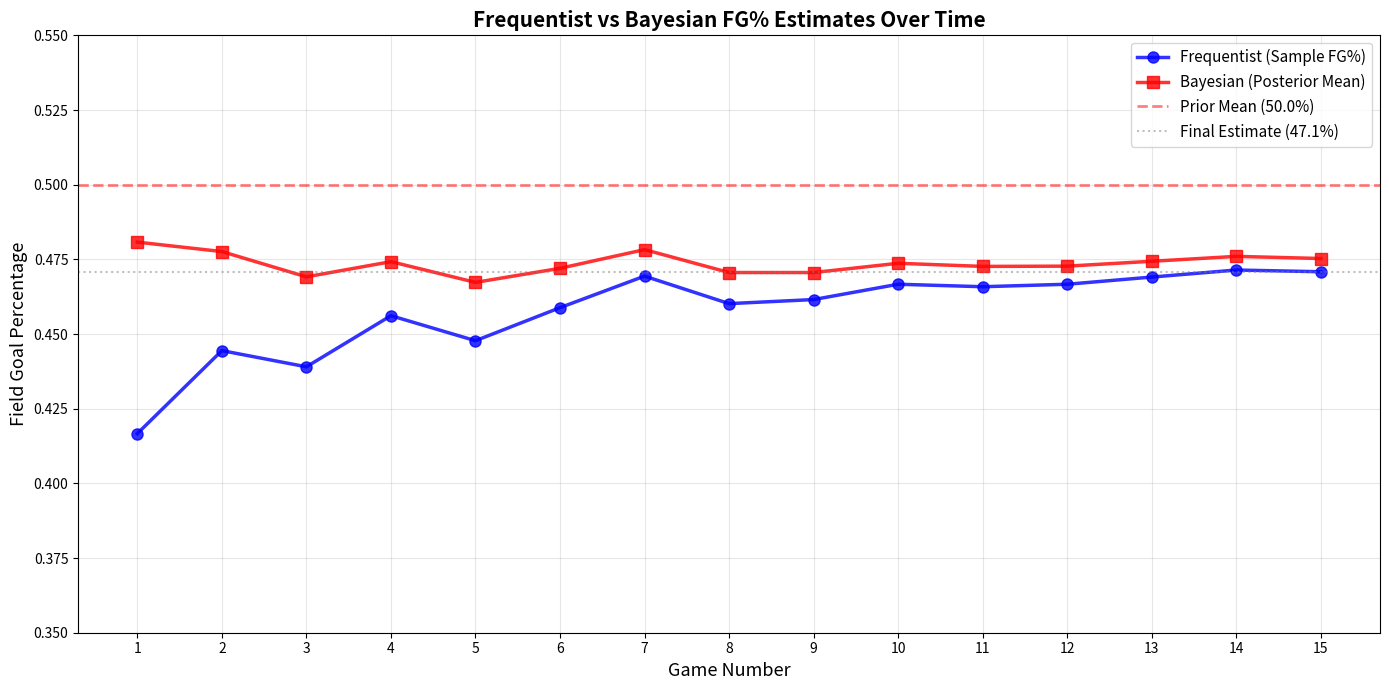
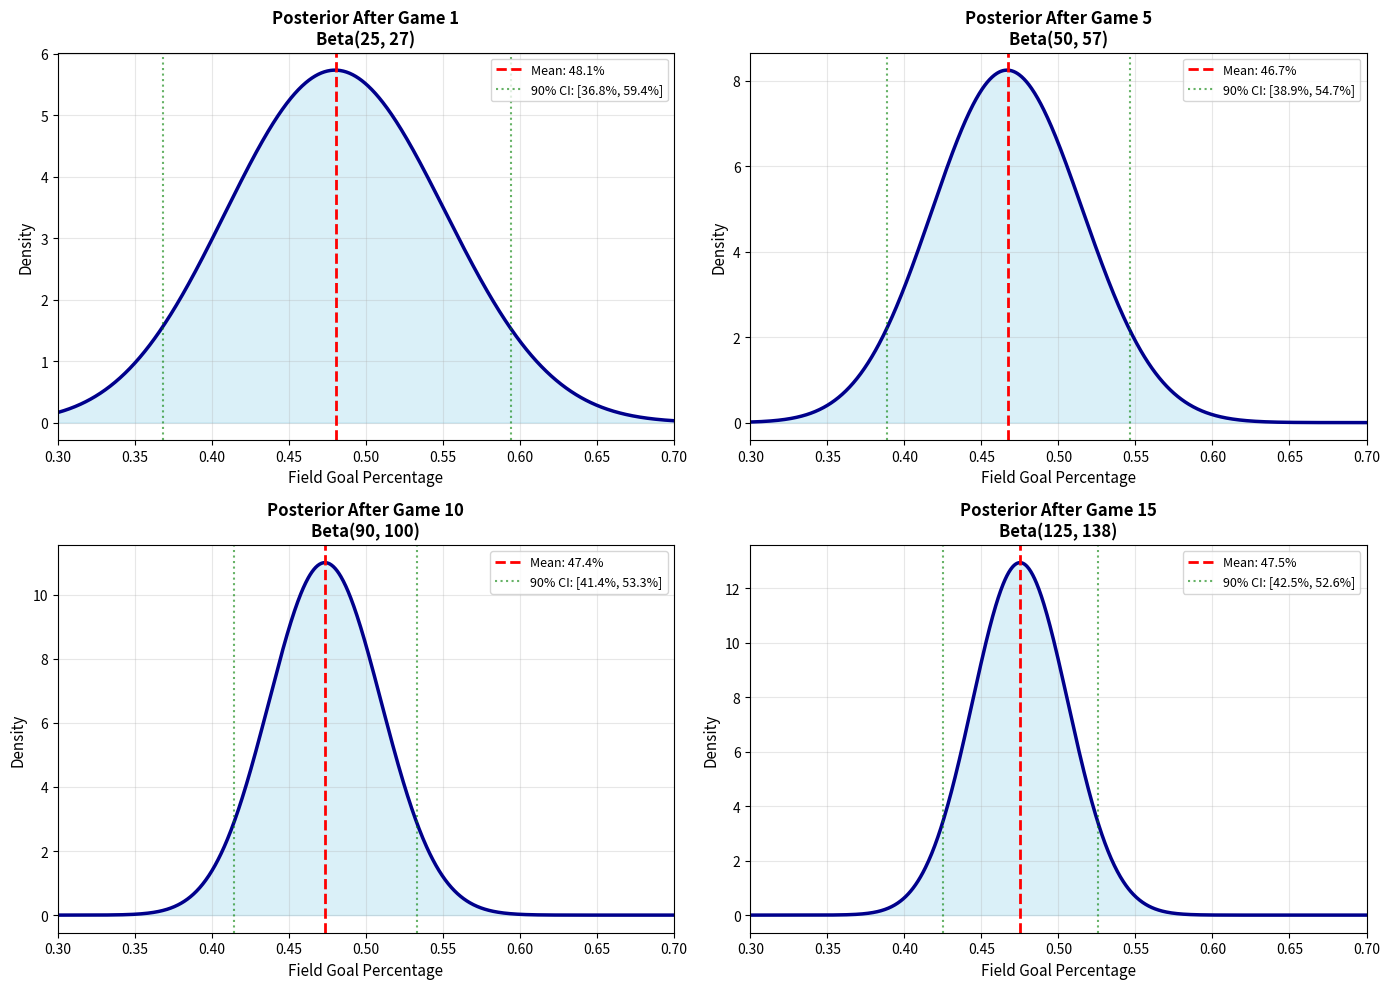
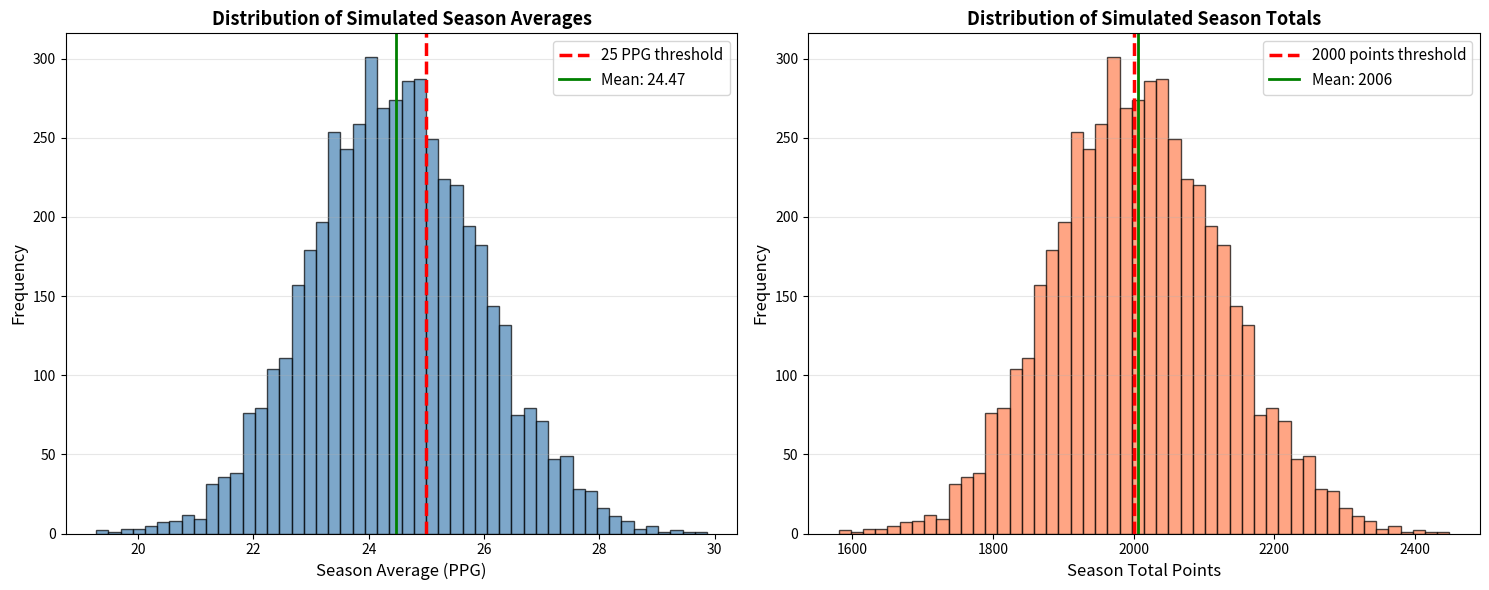
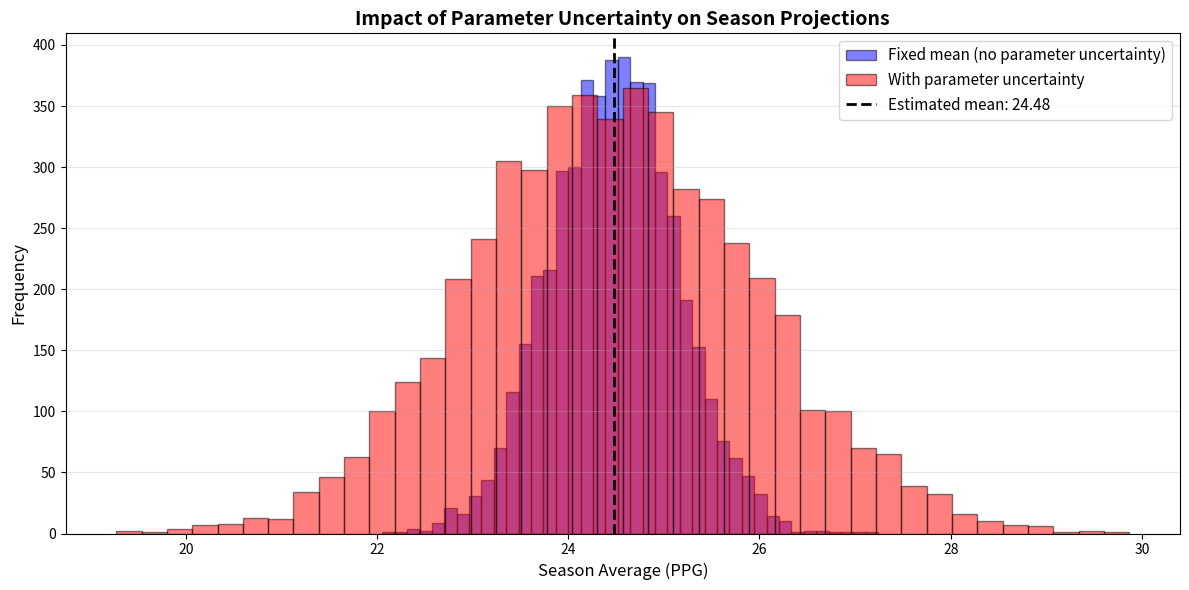
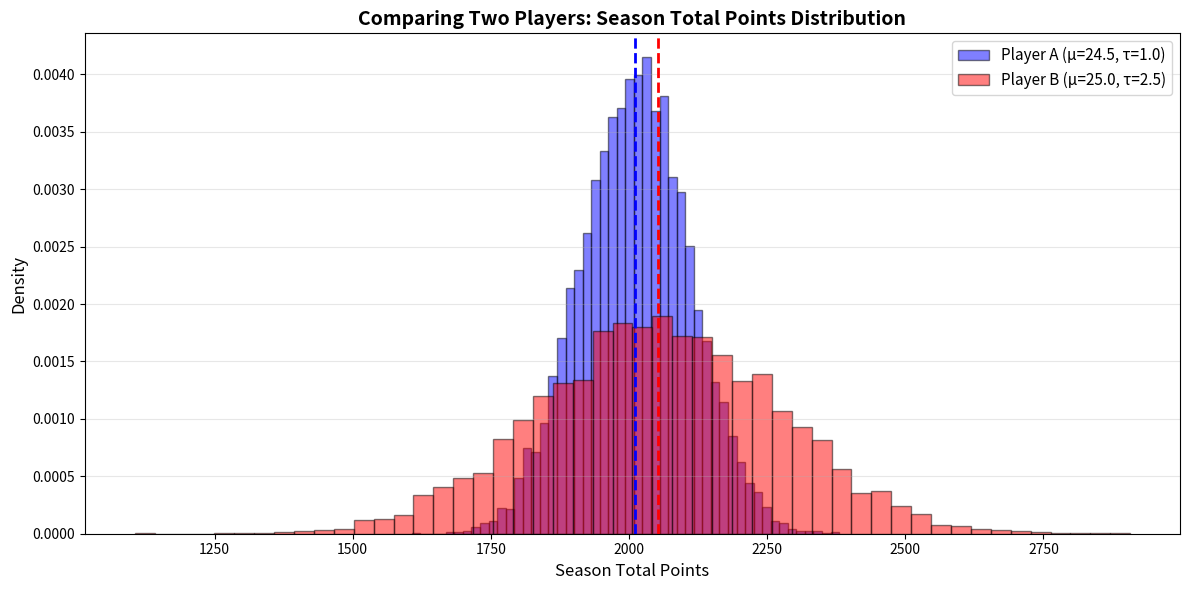

Write the Python code that produced these figures, in order.
# Import required libraries
import numpy as np
import matplotlib.pyplot as plt
from scipy import stats
from scipy.stats import beta, norm

# Set random seed for reproducibility
np.random.seed(42)

# Display settings
plt.rcParams['figure.figsize'] = (12, 6)
print("Libraries imported successfully!")
print(f"Random seed set to 42 for reproducible results")

# Create game-by-game shooting data
# Each row: (made_shots, attempted_shots)

game_data = [
    (5, 12),   # Game 1: 5/12 = 41.7%
    (7, 15),   # Game 2: 7/15 = 46.7%
    (6, 14),   # Game 3: 6/14 = 42.9%
    (8, 16),   # Game 4: 8/16 = 50.0%
    (4, 10),   # Game 5: 4/10 = 40.0%
    (9, 18),   # Game 6: 9/18 = 50.0%
    (7, 13),   # Game 7: 7/13 = 53.8%
    (6, 15),   # Game 8: 6/15 = 40.0%
    (8, 17),   # Game 9: 8/17 = 47.1%
    (10, 20),  # Game 10: 10/20 = 50.0%
    (5, 11),   # Game 11: 5/11 = 45.5%
    (9, 19),   # Game 12: 9/19 = 47.4%
    (7, 14),   # Game 13: 7/14 = 50.0%
    (8, 16),   # Game 14: 8/16 = 50.0%
    (6, 13),   # Game 15: 6/13 = 46.2%
]

n_games = len(game_data)

print("Player Game-by-Game Shooting Data")
print("="*50)
for i, (made, attempted) in enumerate(game_data, 1):
    fg_pct = made / attempted
    print(f"Game {i:2d}: {made:2d}/{attempted:2d} = {fg_pct:.1%}")

total_made = sum(m for m, a in game_data)
total_attempted = sum(a for m, a in game_data)
overall_fg = total_made / total_attempted

print(f"\nOverall: {total_made}/{total_attempted} = {overall_fg:.1%}")

# Compute cumulative frequentist estimates

cumulative_makes = []
cumulative_attempts = []
frequentist_estimates = []

running_makes = 0
running_attempts = 0

for made, attempted in game_data:
    running_makes += made
    running_attempts += attempted
    
    cumulative_makes.append(running_makes)
    cumulative_attempts.append(running_attempts)
    
    # Frequentist estimate: sample proportion
    freq_estimate = running_makes / running_attempts
    frequentist_estimates.append(freq_estimate)

print("Frequentist Estimates After Each Game:")
print("="*60)
print("Game | Cumulative | FG%")
print("-"*60)
for i in range(n_games):
    print(f"{i+1:4d} | {cumulative_makes[i]:3d}/{cumulative_attempts[i]:3d}    | {frequentist_estimates[i]:.1%}")

# Bayesian estimates with sequential updates

# Prior parameters
alpha_0 = 20
beta_0 = 20
prior_mean = alpha_0 / (alpha_0 + beta_0)

print(f"Prior: Beta({alpha_0}, {beta_0})")
print(f"Prior mean: {prior_mean:.1%}")
print(f"Prior strength: {alpha_0 + beta_0} pseudo-observations\n")

# Track posterior parameters
current_alpha = alpha_0
current_beta = beta_0

bayesian_estimates = []
alpha_history = []
beta_history = []

print("Bayesian Posterior Estimates After Each Game:")
print("="*70)
print("Game | Makes/Att | Posterior      | Post Mean")
print("-"*70)

for i, (made, attempted) in enumerate(game_data, 1):
    missed = attempted - made
    
    # Update posterior
    current_alpha += made
    current_beta += missed
    
    # Compute posterior mean
    posterior_mean = current_alpha / (current_alpha + current_beta)
    
    # Store results
    bayesian_estimates.append(posterior_mean)
    alpha_history.append(current_alpha)
    beta_history.append(current_beta)
    
    print(f"{i:4d} | {made:2d}/{attempted:2d}     | Beta({current_alpha:3d}, {current_beta:3d}) | {posterior_mean:.1%}")

# Plot both estimates on the same graph

game_numbers = np.arange(1, n_games + 1)

plt.figure(figsize=(14, 7))

# Frequentist estimates
plt.plot(game_numbers, frequentist_estimates, 'o-', linewidth=2.5, markersize=8,
         color='blue', label='Frequentist (Sample FG%)', alpha=0.8)

# Bayesian estimates
plt.plot(game_numbers, bayesian_estimates, 's-', linewidth=2.5, markersize=8,
         color='red', label='Bayesian (Posterior Mean)', alpha=0.8)

# Prior mean
plt.axhline(y=prior_mean, color='red', linestyle='--', linewidth=2,
            alpha=0.5, label=f'Prior Mean ({prior_mean:.1%})')

# Final estimate line
plt.axhline(y=frequentist_estimates[-1], color='gray', linestyle=':', linewidth=1.5,
            alpha=0.5, label=f'Final Estimate ({frequentist_estimates[-1]:.1%})')

plt.xlabel('Game Number', fontsize=13)
plt.ylabel('Field Goal Percentage', fontsize=13)
plt.title('Frequentist vs Bayesian FG% Estimates Over Time', fontsize=15, fontweight='bold')
plt.legend(fontsize=11, loc='best')
plt.grid(alpha=0.3)
plt.xticks(game_numbers)
plt.ylim(0.35, 0.55)
plt.tight_layout()
plt.show()

# Plot posterior distributions at different points

games_to_plot = [1, 5, 10, 15]
x = np.linspace(0.3, 0.7, 1000)

fig, axes = plt.subplots(2, 2, figsize=(14, 10))
axes = axes.ravel()

for idx, game_num in enumerate(games_to_plot):
    ax = axes[idx]
    
    if game_num == 0:
        # Prior
        alpha_plot = alpha_0
        beta_plot = beta_0
        title = "Prior (Before Any Games)"
    else:
        # Posterior after game_num games
        alpha_plot = alpha_history[game_num - 1]
        beta_plot = beta_history[game_num - 1]
        title = f"Posterior After Game {game_num}"
    
    # Plot Beta distribution
    pdf = beta.pdf(x, alpha_plot, beta_plot)
    ax.plot(x, pdf, linewidth=2.5, color='darkblue')
    ax.fill_between(x, pdf, alpha=0.3, color='skyblue')
    
    # Mark the mean
    mean_val = alpha_plot / (alpha_plot + beta_plot)
    ax.axvline(mean_val, color='red', linestyle='--', linewidth=2,
               label=f'Mean: {mean_val:.1%}')
    
    # 90% credible interval
    ci_lower = beta.ppf(0.05, alpha_plot, beta_plot)
    ci_upper = beta.ppf(0.95, alpha_plot, beta_plot)
    ax.axvline(ci_lower, color='green', linestyle=':', linewidth=1.5, alpha=0.6)
    ax.axvline(ci_upper, color='green', linestyle=':', linewidth=1.5, alpha=0.6,
               label=f'90% CI: [{ci_lower:.1%}, {ci_upper:.1%}]')
    
    ax.set_xlabel('Field Goal Percentage', fontsize=11)
    ax.set_ylabel('Density', fontsize=11)
    ax.set_title(f'{title}\nBeta({alpha_plot}, {beta_plot})', fontsize=12, fontweight='bold')
    ax.legend(fontsize=9)
    ax.grid(alpha=0.3)
    ax.set_xlim(0.3, 0.7)

plt.tight_layout()
plt.show()

print("Notice how:")
print("1. The distribution gets narrower (less uncertainty) as games increase")
print("2. The mean shifts from the prior toward the data")
print("3. The 90% credible interval shrinks significantly")

# Quantify uncertainty reduction

print("Uncertainty Reduction Over Time:")
print("="*70)
print("Game | Posterior      | Mean  | 90% CI Width")
print("-"*70)

# Prior
prior_ci_lower = beta.ppf(0.05, alpha_0, beta_0)
prior_ci_upper = beta.ppf(0.95, alpha_0, beta_0)
prior_width = prior_ci_upper - prior_ci_lower
print(f"Prior | Beta({alpha_0:3d}, {beta_0:3d}) | {prior_mean:.1%} | {prior_width:.1%}")

# After selected games
for game_num in [1, 5, 10, 15]:
    alpha_g = alpha_history[game_num - 1]
    beta_g = beta_history[game_num - 1]
    mean_g = alpha_g / (alpha_g + beta_g)
    ci_lower_g = beta.ppf(0.05, alpha_g, beta_g)
    ci_upper_g = beta.ppf(0.95, alpha_g, beta_g)
    width_g = ci_upper_g - ci_lower_g
    
    print(f"{game_num:5d} | Beta({alpha_g:3d}, {beta_g:3d}) | {mean_g:.1%} | {width_g:.1%}")

print("\nThe credible interval width decreases as data accumulates.")
print("This shows decreasing uncertainty about the true FG%.")

# Create fake season data (20 games so far)

np.random.seed(100)
n_games_observed = 20
true_mean_ppg = 24.5  # Unknown in practice
sigma_game = 6.0      # Game-to-game standard deviation

# Generate observed game points
observed_points = np.random.normal(true_mean_ppg, sigma_game, size=n_games_observed)
observed_points = np.maximum(observed_points, 0)  # No negative points

# Compute sample statistics
sample_mean = np.mean(observed_points)
sample_std = np.std(observed_points, ddof=1)

print("Observed Data (First 20 Games):")
print("="*50)
print(f"Number of games: {n_games_observed}")
print(f"Sample mean: {sample_mean:.2f} PPG")
print(f"Sample std: {sample_std:.2f} points")
print(f"\nFirst 10 games: {observed_points[:10].round(1)}")

# Derive posterior for the mean
# Using Normal prior and Normal likelihood → Normal posterior

# For simplicity, assume:
# - Game points are Normal(μ, σ_game) with σ_game known
# - Weak prior on μ: Normal(25, 10) [very uncertain prior]
# - Posterior for μ is Normal(μ_post, τ_post)

# Prior parameters
prior_mu = 25.0
prior_tau = 10.0

# Known game-to-game SD (assume we know this)
sigma_game_known = 6.0

# Posterior parameters (Normal-Normal conjugacy)
# Precision (inverse variance)
prior_precision = 1 / (prior_tau**2)
data_precision = n_games_observed / (sigma_game_known**2)

posterior_precision = prior_precision + data_precision
posterior_tau = 1 / np.sqrt(posterior_precision)

# Posterior mean is weighted average
posterior_mu = (prior_precision * prior_mu + data_precision * sample_mean) / posterior_precision

# For our case with weak prior, posterior ≈ sample-based estimate
# Alternative simpler formula (when prior is weak):
# Standard error of mean
se_mean = sigma_game_known / np.sqrt(n_games_observed)

# Use this as posterior
mu_post = sample_mean
tau_post = se_mean

print("Posterior Distribution for Mean PPG:")
print("="*50)
print(f"Posterior: μ ~ Normal({mu_post:.2f}, {tau_post:.2f})")
print(f"\nPosterior mean: {mu_post:.2f} PPG")
print(f"Posterior std (uncertainty about mean): {tau_post:.2f}")
print(f"\n95% credible interval for true mean:")
print(f"  [{mu_post - 1.96*tau_post:.2f}, {mu_post + 1.96*tau_post:.2f}]")

# Function to simulate one season

def simulate_season(n_games_season, mu_post, tau_post, sigma_game):
    """
    Simulate one full season accounting for parameter uncertainty.
    
    Parameters:
    - n_games_season: number of games in the season (e.g., 82)
    - mu_post: posterior mean for true average PPG
    - tau_post: posterior standard deviation (uncertainty about mean)
    - sigma_game: game-to-game standard deviation
    
    Returns:
    - season_avg: average PPG for this simulated season
    - season_total: total points for this simulated season
    """
    # Step 1: Draw a value for the true mean from posterior
    mu_sim = np.random.normal(mu_post, tau_post)
    
    # Step 2: Simulate each game given this mean
    game_points = np.random.normal(mu_sim, sigma_game, size=n_games_season)
    game_points = np.maximum(game_points, 0)  # No negative points
    
    # Step 3: Compute season statistics
    season_avg = np.mean(game_points)
    season_total = np.sum(game_points)
    
    return season_avg, season_total

# Test the function
np.random.seed(200)
test_avg, test_total = simulate_season(82, mu_post, tau_post, sigma_game_known)

print("Example: One Simulated Season")
print("="*50)
print(f"Simulated season average: {test_avg:.2f} PPG")
print(f"Simulated season total: {test_total:.0f} points")
print("\nThis is one possible outcome given our uncertainty.")

# Simulate many seasons

n_simulations = 5000
n_games_season = 82

season_averages = []
season_totals = []

np.random.seed(300)
for i in range(n_simulations):
    avg, total = simulate_season(n_games_season, mu_post, tau_post, sigma_game_known)
    season_averages.append(avg)
    season_totals.append(total)

season_averages = np.array(season_averages)
season_totals = np.array(season_totals)

print(f"Generated {n_simulations} simulated seasons")
print(f"\nSummary of Season Averages:")
print(f"  Mean: {np.mean(season_averages):.2f} PPG")
print(f"  Std: {np.std(season_averages):.2f}")
print(f"  Min: {np.min(season_averages):.2f} PPG")
print(f"  Max: {np.max(season_averages):.2f} PPG")

print(f"\nSummary of Season Totals:")
print(f"  Mean: {np.mean(season_totals):.0f} points")
print(f"  Std: {np.std(season_totals):.0f}")
print(f"  Min: {np.min(season_totals):.0f} points")
print(f"  Max: {np.max(season_totals):.0f} points")

# Plot histograms of simulated outcomes

fig, (ax1, ax2) = plt.subplots(1, 2, figsize=(15, 6))

# Season averages
ax1.hist(season_averages, bins=50, color='steelblue', edgecolor='black', alpha=0.7)
ax1.axvline(25, color='red', linestyle='--', linewidth=2.5, label='25 PPG threshold')
ax1.axvline(np.mean(season_averages), color='green', linestyle='-', linewidth=2,
            label=f'Mean: {np.mean(season_averages):.2f}')
ax1.set_xlabel('Season Average (PPG)', fontsize=12)
ax1.set_ylabel('Frequency', fontsize=12)
ax1.set_title('Distribution of Simulated Season Averages', fontsize=13, fontweight='bold')
ax1.legend(fontsize=11)
ax1.grid(axis='y', alpha=0.3)

# Season totals
ax2.hist(season_totals, bins=50, color='coral', edgecolor='black', alpha=0.7)
ax2.axvline(2000, color='red', linestyle='--', linewidth=2.5, label='2000 points threshold')
ax2.axvline(np.mean(season_totals), color='green', linestyle='-', linewidth=2,
            label=f'Mean: {np.mean(season_totals):.0f}')
ax2.set_xlabel('Season Total Points', fontsize=12)
ax2.set_ylabel('Frequency', fontsize=12)
ax2.set_title('Distribution of Simulated Season Totals', fontsize=13, fontweight='bold')
ax2.legend(fontsize=11)
ax2.grid(axis='y', alpha=0.3)

plt.tight_layout()
plt.show()

# Estimate probabilities from simulations

# P(Season average >= 25 PPG)
prob_avg_25 = np.mean(season_averages >= 25)

# P(Season total >= 2000 points)
prob_total_2000 = np.mean(season_totals >= 2000)

print("Estimated Probabilities from Simulation:")
print("="*50)
print(f"P(Avg PPG >= 25): {prob_avg_25:.3f} ({prob_avg_25*100:.1f}%)")
print(f"  Out of {n_simulations} seasons, {int(prob_avg_25*n_simulations)} had avg >= 25")

print(f"\nP(Total >= 2000 pts): {prob_total_2000:.3f} ({prob_total_2000*100:.1f}%)")
print(f"  Out of {n_simulations} seasons, {int(prob_total_2000*n_simulations)} had total >= 2000")

# Additional percentiles
print(f"\nPercentiles of Season Average:")
print(f"  10th: {np.percentile(season_averages, 10):.2f} PPG")
print(f"  25th: {np.percentile(season_averages, 25):.2f} PPG")
print(f"  50th: {np.percentile(season_averages, 50):.2f} PPG")
print(f"  75th: {np.percentile(season_averages, 75):.2f} PPG")
print(f"  90th: {np.percentile(season_averages, 90):.2f} PPG")

# Compare to simulation with fixed mean (no parameter uncertainty)

np.random.seed(400)
n_sim_comparison = 5000

# Simulation 1: With parameter uncertainty (what we did)
season_avg_with_uncertainty = season_averages

# Simulation 2: Fixed mean (ignoring uncertainty)
season_avg_fixed_mean = []
for i in range(n_sim_comparison):
    # Use sample mean as if it were the true mean
    game_pts = np.random.normal(mu_post, sigma_game_known, size=n_games_season)
    game_pts = np.maximum(game_pts, 0)
    season_avg_fixed_mean.append(np.mean(game_pts))

season_avg_fixed_mean = np.array(season_avg_fixed_mean)

# Compare
print("Comparison: Parameter Uncertainty vs Fixed Mean")
print("="*60)
print(f"\nWith parameter uncertainty:")
print(f"  Mean: {np.mean(season_avg_with_uncertainty):.2f} PPG")
print(f"  Std: {np.std(season_avg_with_uncertainty):.2f}")
print(f"  95% interval: [{np.percentile(season_avg_with_uncertainty, 2.5):.2f}, "
      f"{np.percentile(season_avg_with_uncertainty, 97.5):.2f}]")

print(f"\nFixed mean (no uncertainty):")
print(f"  Mean: {np.mean(season_avg_fixed_mean):.2f} PPG")
print(f"  Std: {np.std(season_avg_fixed_mean):.2f}")
print(f"  95% interval: [{np.percentile(season_avg_fixed_mean, 2.5):.2f}, "
      f"{np.percentile(season_avg_fixed_mean, 97.5):.2f}]")

print(f"\nRatio of standard deviations: "
      f"{np.std(season_avg_with_uncertainty) / np.std(season_avg_fixed_mean):.2f}")
print("\nParameter uncertainty adds substantial additional variability!")

# Visualize the comparison

plt.figure(figsize=(12, 6))

plt.hist(season_avg_fixed_mean, bins=40, alpha=0.5, color='blue', 
         label='Fixed mean (no parameter uncertainty)', edgecolor='black')
plt.hist(season_avg_with_uncertainty, bins=40, alpha=0.5, color='red',
         label='With parameter uncertainty', edgecolor='black')

plt.axvline(mu_post, color='black', linestyle='--', linewidth=2,
            label=f'Estimated mean: {mu_post:.2f}')

plt.xlabel('Season Average (PPG)', fontsize=12)
plt.ylabel('Frequency', fontsize=12)
plt.title('Impact of Parameter Uncertainty on Season Projections', fontsize=14, fontweight='bold')
plt.legend(fontsize=11)
plt.grid(axis='y', alpha=0.3)
plt.tight_layout()
plt.show()

print("The red distribution (with uncertainty) is wider.")
print("This better reflects the true range of possible season outcomes.")

# Define two players

# Player A: More data, more certain
player_a_mu_post = 24.5
player_a_tau_post = 1.0   # Lower uncertainty
player_a_sigma_game = 6.0

# Player B: Less data, less certain, slightly higher estimate
player_b_mu_post = 25.0
player_b_tau_post = 2.5   # Higher uncertainty (less data)
player_b_sigma_game = 7.0

print("Two Player Comparison:")
print("="*50)
print(f"Player A: μ ~ N({player_a_mu_post:.1f}, {player_a_tau_post:.1f}), σ_game = {player_a_sigma_game}")
print(f"Player B: μ ~ N({player_b_mu_post:.1f}, {player_b_tau_post:.1f}), σ_game = {player_b_sigma_game}")
print("\nPlayer B has slightly higher mean but much more uncertainty.")

# Simulate seasons for both players

np.random.seed(500)
n_sim_compare = 10000

player_a_totals = []
player_b_totals = []

for i in range(n_sim_compare):
    # Player A
    _, total_a = simulate_season(82, player_a_mu_post, player_a_tau_post, player_a_sigma_game)
    player_a_totals.append(total_a)
    
    # Player B
    _, total_b = simulate_season(82, player_b_mu_post, player_b_tau_post, player_b_sigma_game)
    player_b_totals.append(total_b)

player_a_totals = np.array(player_a_totals)
player_b_totals = np.array(player_b_totals)

# Count how often each player has more total points
player_a_wins = np.sum(player_a_totals > player_b_totals)
player_b_wins = np.sum(player_b_totals > player_a_totals)
ties = n_sim_compare - player_a_wins - player_b_wins

prob_a_wins = player_a_wins / n_sim_compare
prob_b_wins = player_b_wins / n_sim_compare

print("Season Total Points Comparison:")
print("="*50)
print(f"Player A mean total: {np.mean(player_a_totals):.0f} points")
print(f"Player B mean total: {np.mean(player_b_totals):.0f} points")

print(f"\nP(Player A total > Player B total): {prob_a_wins:.3f} ({prob_a_wins*100:.1f}%)")
print(f"P(Player B total > Player A total): {prob_b_wins:.3f} ({prob_b_wins*100:.1f}%)")

print(f"\nDespite Player B having a higher estimated mean,")
print(f"Player A has a {prob_a_wins*100:.0f}% chance of outscoring Player B")
print(f"because Player A's performance is more certain.")

# Visualize the distributions

plt.figure(figsize=(12, 6))

plt.hist(player_a_totals, bins=50, alpha=0.5, color='blue', 
         label=f'Player A (μ={player_a_mu_post:.1f}, τ={player_a_tau_post:.1f})', 
         edgecolor='black', density=True)
plt.hist(player_b_totals, bins=50, alpha=0.5, color='red',
         label=f'Player B (μ={player_b_mu_post:.1f}, τ={player_b_tau_post:.1f})',
         edgecolor='black', density=True)

plt.axvline(np.mean(player_a_totals), color='blue', linestyle='--', linewidth=2)
plt.axvline(np.mean(player_b_totals), color='red', linestyle='--', linewidth=2)

plt.xlabel('Season Total Points', fontsize=12)
plt.ylabel('Density', fontsize=12)
plt.title('Comparing Two Players: Season Total Points Distribution', fontsize=14, fontweight='bold')
plt.legend(fontsize=11)
plt.grid(axis='y', alpha=0.3)
plt.tight_layout()
plt.show()

print("Player B's distribution is wider due to greater uncertainty.")
print("More data on Player A leads to more consistent projections.")